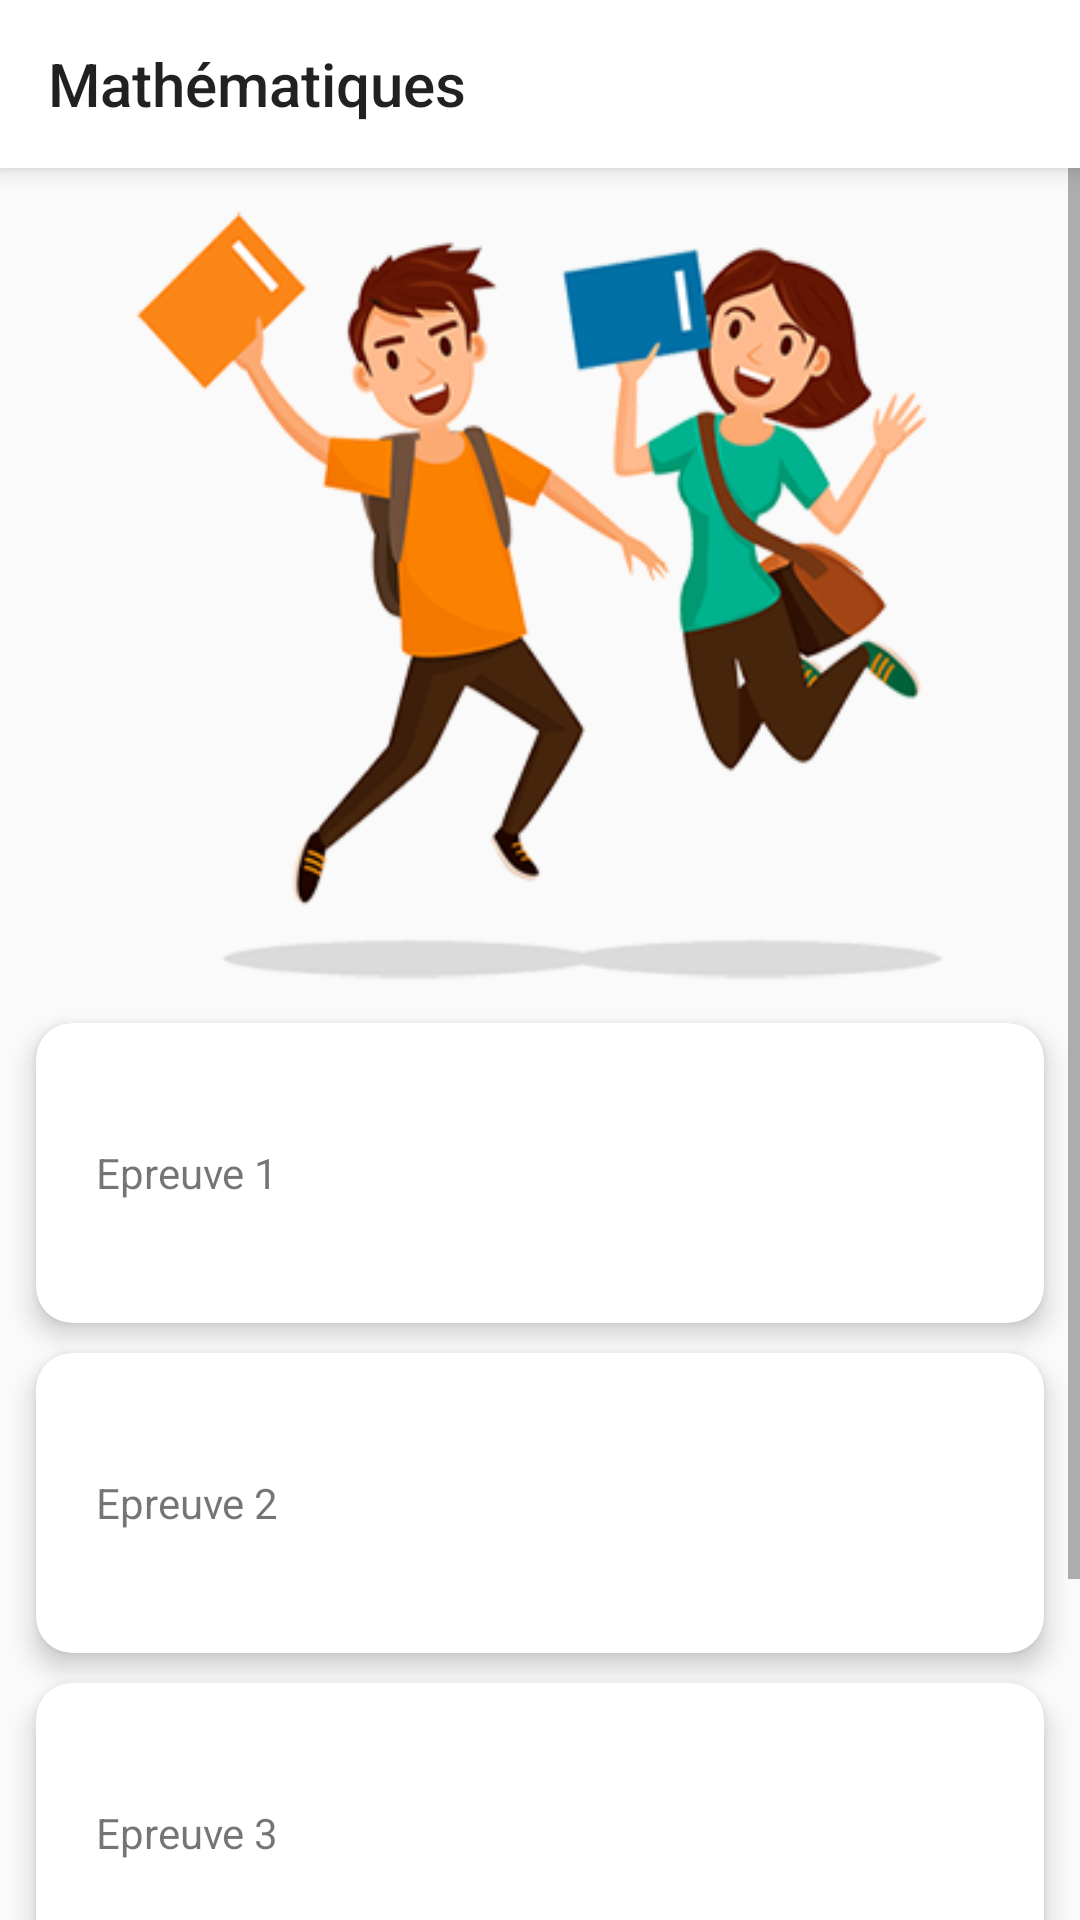

Layout XML and referenced resources for this Android screen:
<!-- AndroidManifest.xml: application theme AppTheme2 -->
<!-- res/layout/activity_mathematique_list.xml -->
<?xml version="1.0" encoding="utf-8"?>
<LinearLayout xmlns:android="http://schemas.android.com/apk/res/android"
    xmlns:app="http://schemas.android.com/apk/res-auto"
    xmlns:tools="http://schemas.android.com/tools"
    android:layout_width="match_parent"
    android:layout_height="match_parent"
    android:orientation="vertical"
    tools:context=".MathematiqueList">

    <android.support.v7.widget.Toolbar
        android:id="@+id/toolbar1"
        android:layout_width="match_parent"
        android:layout_height="wrap_content"
        android:background="#fff"
        android:elevation="5dp"
        app:navigationIcon="@drawable/ic_arrow_back_black_24dp"
        app:title="Mathématiques" />

    <ScrollView
        android:layout_width="match_parent"
        android:layout_height="match_parent">

        <LinearLayout
            android:layout_width="match_parent"
            android:layout_height="match_parent"
            android:orientation="vertical">

            <ImageView
                android:layout_width="wrap_content"
                android:layout_height="wrap_content"
                android:layout_gravity="center"
                android:adjustViewBounds="true"
                android:src="@drawable/image" />

            <android.support.v7.widget.CardView
                android:id="@+id/epreuve1"
                android:layout_width="match_parent"
                android:layout_height="wrap_content"
                android:layout_marginStart="5dp"
                android:layout_marginLeft="12dp"
                android:layout_marginEnd="5dp"
                android:layout_marginRight="12dp"
                android:layout_marginBottom="10dp"
                app:cardCornerRadius="12dp"
                app:cardElevation="5dp">

                <LinearLayout
                    android:layout_width="wrap_content"
                    android:layout_height="wrap_content"
                    android:orientation="horizontal">

                    <ImageView
                        android:layout_width="wrap_content"
                        android:layout_height="100dp"
                        android:layout_gravity="center"
                        android:adjustViewBounds="true"
                        android:padding="10dp"
                        android:src="@drawable/compass" />

                    <TextView
                        android:layout_width="wrap_content"
                        android:layout_height="wrap_content"
                        android:layout_gravity="center_vertical"
                        android:text="Epreuve 1" />
                </LinearLayout>
            </android.support.v7.widget.CardView>

            <android.support.v7.widget.CardView
                android:id="@+id/epreuve2"
                android:layout_width="match_parent"
                android:layout_height="wrap_content"
                android:layout_marginStart="5dp"
                android:layout_marginLeft="12dp"
                android:layout_marginEnd="5dp"
                android:layout_marginRight="12dp"
                android:layout_marginBottom="10dp"
                app:cardCornerRadius="12dp"
                app:cardElevation="5dp">

                <LinearLayout
                    android:layout_width="wrap_content"
                    android:layout_height="wrap_content"
                    android:orientation="horizontal">

                    <ImageView
                        android:layout_width="wrap_content"
                        android:layout_height="100dp"
                        android:layout_gravity="center"
                        android:adjustViewBounds="true"
                        android:padding="10dp"
                        android:src="@drawable/compass" />

                    <TextView
                        android:layout_width="wrap_content"
                        android:layout_height="wrap_content"
                        android:layout_gravity="center_vertical"
                        android:text="Epreuve 2" />
                </LinearLayout>
            </android.support.v7.widget.CardView>

            <android.support.v7.widget.CardView
                android:id="@+id/epreuve3"
                android:layout_width="match_parent"
                android:layout_height="wrap_content"
                android:layout_marginStart="5dp"
                android:layout_marginLeft="12dp"
                android:layout_marginEnd="5dp"
                android:layout_marginRight="12dp"
                android:layout_marginBottom="10dp"
                app:cardCornerRadius="12dp"
                app:cardElevation="5dp">

                <LinearLayout
                    android:layout_width="wrap_content"
                    android:layout_height="wrap_content"
                    android:orientation="horizontal">

                    <ImageView
                        android:layout_width="wrap_content"
                        android:layout_height="100dp"
                        android:layout_gravity="center"
                        android:adjustViewBounds="true"
                        android:padding="10dp"
                        android:src="@drawable/compass" />

                    <TextView
                        android:layout_width="wrap_content"
                        android:layout_height="wrap_content"
                        android:layout_gravity="center_vertical"
                        android:text="Epreuve 3" />
                </LinearLayout>
            </android.support.v7.widget.CardView>

            <android.support.v7.widget.CardView
                android:id="@+id/epreuve4"
                android:layout_width="match_parent"
                android:layout_height="wrap_content"
                android:layout_marginStart="5dp"
                android:layout_marginLeft="12dp"
                android:layout_marginEnd="5dp"
                android:layout_marginRight="12dp"
                android:layout_marginBottom="10dp"
                app:cardCornerRadius="12dp"
                app:cardElevation="5dp">

                <LinearLayout
                    android:layout_width="wrap_content"
                    android:layout_height="wrap_content"
                    android:orientation="horizontal">

                    <ImageView
                        android:layout_width="wrap_content"
                        android:layout_height="100dp"
                        android:layout_gravity="center"
                        android:adjustViewBounds="true"
                        android:padding="10dp"
                        android:src="@drawable/compass" />

                    <TextView
                        android:layout_width="wrap_content"
                        android:layout_height="wrap_content"
                        android:layout_gravity="center_vertical"
                        android:text="Epreuve 4" />
                </LinearLayout>
            </android.support.v7.widget.CardView>
        </LinearLayout>
    </ScrollView>
</LinearLayout>
<!-- resources referenced by this layout -->
<resources>
  <!-- drawable image: png bitmap (drawable, 84537 bytes) -->
  <style name="AppTheme2" parent="Theme.AppCompat.Light.DarkActionBar">
          
          <item name="colorPrimary">#2196F3</item>
          <item name="colorPrimaryDark">#104575</item>
          <item name="colorAccent">@color/colorAccent</item>
      </style>
  <!-- not gathered from this repository: default colours our renderer supplied (Android Studio template values) -->
  <color name="colorAccent">#FF03DAC5</color>
</resources>
